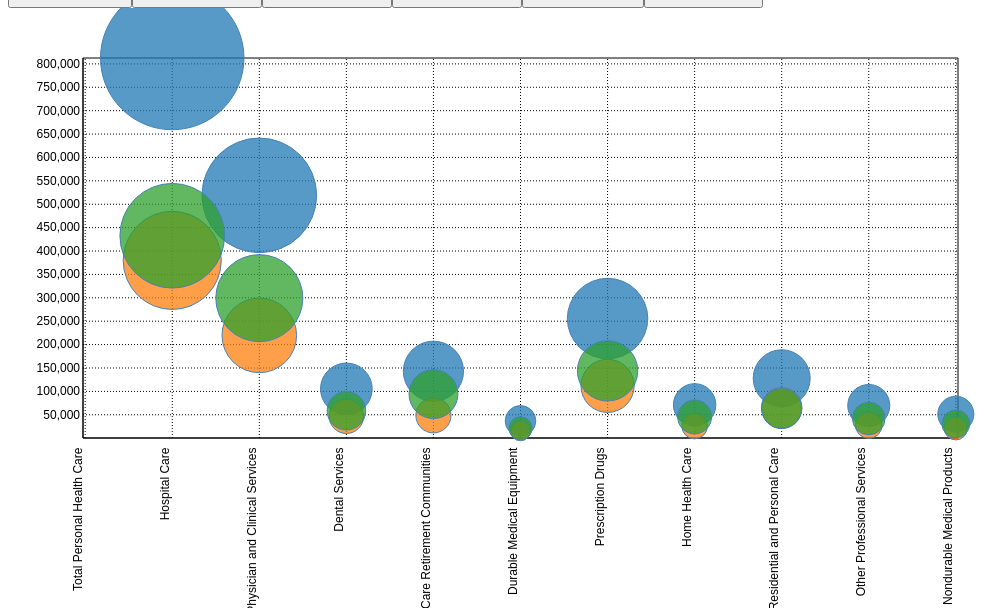
D3 v3 page, settled after 480 driven frames (8 s of simulated time); the page loaded 1 data file(s).



//Margins
var margin = {top: 50, right: 50, bottom: 170, left: 75};

var width = 1000 - margin.left - margin.right,
    height = 600 - margin.top - margin.bottom;
//Chart container
var svg = d3.select("body")
    .append("svg")
    .attr("width", width + margin.left + margin.right)
    .attr("height", height + margin.top + margin.bottom)
    .append("g")
    .attr("transform","translate(" + margin.left  + "," + margin.top + ")")

//Scales
var xScale = d3.scale.ordinal()
//"Total Personal Health Care": filtered out, so removed from domain
     // .domain(["Dental Services", "Durable Medical Equipment", "Home Health Care", "Hospital Care", "Nursing Care Facilities", "Other Health Residential and Personal Care", "Other Nondurable Medical Products", "Other Professional Services", "Physician and Clinical Services", "Prescription Drugs", "Total Personal Health Care", "Total Personal Health Care"])
     .rangePoints([0, width], .05);

var yScale = d3.scale.linear()
      .domain([0, 850000])
     .range([height, 0])

//Axes
var xAxis = d3.svg.axis()
    .scale(xScale)
    .ticks(15)
    .tickSize(-height)
    .orient("bottom");

 var yAxis = d3.svg.axis()
    .scale(yScale)
    .ticks(15)
    .tickSize(-width)
    //FIGURE OUT HOW TO ADD $ in front of the thing: .tickFormat(function(d){return "$"+ ",.0f"; })
    .orient("left");   



//Color scale for gender
// var colorScale = d3.scale.ordinal()
//   .domain(["Males", "Females", "Total"])
//   .range(["red", "green", "blue", "orangered", "yellowgreen", "violet", "purple"]);


///////////////////////////////////////////////////
// PB                                            //
// You can set your own but I thought this would //
// be simplier. This is the built in color scale //
///////////////////////////////////////////////////
var colorScale = d3.scale.category10()

//Add data
d3.csv("ageAndGenderCMS.csv", function(error, data) {

  data.forEach(function(d) { 
    // coercise the data from strings into integers 
    d.Y2002 = +d.Y2002 ;
    d.Y2004 = +d.Y2004 ;
    d.Y2006 = +d.Y2006 ;
    d.Y2008 = +d.Y2008 ;
    d.Y2010 = +d.Y2010 ;

  });

  console.log(data);

  //Filter data 
  //Totals
  var aggregatedData = data.filter(function(d) { return d.payer == "Total" && d.service !== "Total Personal Health Care"; }) //&& d.gender== "Total"; })


  var totalPHCData = data.filter(function(d) { return d.service == "Total Personal Health Care"; })
  var totalAgeGroupData = data.filter(function(d) { return d.ageGroup == "Total"; })
  var totalGenderData = data.filter(function(d) { return d.gender== "Total"; })


//Data Not Including Totals (All But Totals)
  var abtPayerData = data.filter(function(d) { return d.payer == "Total"; })
  var abtPHCData = data.filter(function(d) { return d.service == "Total Personal Health Care"; })
  var abtAgeGroupData = data.filter(function(d) { return d.ageGroup == "Total"; })
  var abtGenderData = data.filter(function(d) { return d.gender== "Total"; })


///////////////////////////////////////////////////
// PB  Question #1                               //
// Here is where you dynaically set the xDomain. //
// You had forgetten to use d3.set for distinct  //
// values                                        //
///////////////////////////////////////////////////
 xScale.domain(d3.set(data.map(function(d) { return d.service; })).values())
 //How do you sort the data of the domain?? Do you have to type it is randomly?.sort(function(a,b){return d3.ascending(a, b);});
 yScale.domain(d3.extent(aggregatedData, function(d) { return d.Y2010; }));


///////////////////////////////////////////////////////
// PB   Question #1                                  //
// I scooted this section down, as you were drawing  //
// the xAxis before you set the domain on data.      //
///////////////////////////////////////////////////////
svg.append("g")
    .attr("class", "x axis")
    .attr("transform","translate(0," + height + ")" )
    .call(xAxis)
    .selectAll("text")
      .style("text-anchor", "end")
      .attr("dx", "-.8em")
      .attr("dy", "-.55em")
      .attr("transform", "rotate(-90)" )

svg.append("g")
    .attr("class", "y axis")
    .call(yAxis)

//Nest the data, using filtered data that shows only TOTAL PAYERS. We nest the data based on ageGroups so that we can create buttons that sort based on the ageGroup
var nestedData =  d3.nest()
    .key(function(d) { return d.ageGroup; })
    .entries(aggregatedData);
    console.log(nestedData);


//Create buttons that use the nested data to switch between buttons
  var buttons = d3.select("#buttonSpot").selectAll(".buttons")
    .data(nestedData)
  .enter().append("button")
    .attr("class", "buttons")
    .text(function(d) { return "Age Group: " + d.key;}) //+ " Total Spending in 2010: " + d.values; })
    .on("click", function(d) { updateChart(d.values, d.key) })

//Create a function that updates the change when the buttons are clicked
 function updateChart(dataset, ageGroup) {

  console.log(dataset);

    var updatingGroups = d3.selectAll(".circle-group")
      .data(dataset)
      .attr("transform", function(d) { return "translate(" + xScale(d.service) + "," + yScale(d.Y2010) + ")" })


//This doesnt really work as a way to access the color scale
//genderLookup = {};

//DEFINE GENDER USING (NON NESTED??) DATASET
//var gender = gender.forEach( function(dataset) {

//}      

  updatingGroups.select("text")
      .text(function(d) { return d.service + ", " + d.Y2010; })
//


 d3.select("#buttonSpot").select("h2")
    .text("Age Group: " + ageGroup)
  }

   var filteredAgeData = nestedData.filter(function(d) { return d.key == 'Total'; }).sort()


//Access the filtered data by saying [0] because it is the first value in the array when it is filtered. No other values beyond 0 when using filtered data
  var circleGroups = svg.selectAll(".circle-group")
      .data(filteredAgeData[0].values)
    .enter().append("g")
      .attr("class","circle-group")
      .attr("transform", function(d) { return "translate(" + xScale(d.service) + "," + yScale(d.Y2010) + ")" })


  circleGroups.append("circle")
     .attr("class", "circles")
     .attr("r", function(d){ return Math.sqrt(d.Y2010)/Math.PI/4;
     })

//////////////////////////////////////////////////////////
// PB Question #2                                        //
// Now for the color domain, you can just use the       //
// gender variable in your dataset with the color scale //
//////////////////////////////////////////////////////////
    .style("fill", function(d) { return colorScale(d.gender) })


//////////////////////////////////////////////////////////
// PB  Question #3                                      //
// To get the text to appear above the circles, you     //
// Need to draw them after drawing the circles. They    //
// still don't stand out a ton though. Might want to play/
// wit different stylings to see what works best.       //
//////////////////////////////////////////////////////////
  circleGroups.append("text")
      .attr("dx", 15)
      .attr("dy", -15)
      .text(function(d) { return "Spending on " + d.service + ": $" + d.Y2010; })
        .style("fill","none")
        .style("font","14px Helvetica")


 d3.selectAll(".circle-group")
     .on("mouseenter", function() { 
          d3.select(this)
            .select("circle")
            .style("fill","#000")

          d3.select(this)
            .select("text")
            .style("fill","#000")
            .style("background", "blue")
     })
//////////////////////////////////////////////////////////
// PB  Question #2                                      //
// when you reset the color, you need to reference data //
//////////////////////////////////////////////////////////
     .on("mouseleave", function(d) {  // <---- added in (d) to reference data

          d3.select(this)
            .select("circle")
            .style("fill", function(d) { return colorScale(d.gender) }) // <-- Use the data
           
          d3.select(this)
            .select("text")
            .style("fill","none")

    });



//new Update (Drill Down Style)
 //
  // .style("fill", function(d) {return colorScale(gender[d.id]);})
});



### data: ageAndGenderCMS.csv
payer, service, ageGroup, gender, Y2002, Y2004, Y2006, Y2008, Y2010
Total, Total Personal Health Care, Total, Total, 1371925, 1592284, 1809229, 2017148, 2192908
Total, Hospital Care, Total, Total, 486479, 566013, 651921, 729000, 812562
Private health Insurance, Total Personal Health Care, Total, Total, 488082, 566351, 639024, 705964, 753174
Total, Total Personal Health Care, 45-64, Total, 381738, 459082, 551509, 622466, 686201
Total, Total Personal Health Care, 65-84, Total, 362229, 413437, 452124, 509212, 553432
Total, Physician and Clinical Services, Total, Total, 340850, 393267, 438800, 486465, 518974
Medicaid, Dental Services, Total, Males, 1469, 1690, 1842, 2371, 3223
Medicaid, Dental Services, 0-18, Males, 978, 1213, 1336, 1695, 2302
Medicaid, Dental Services, 19-44, Males, 256, 251, 254, 329, 465
Medicaid, Dental Services, 45-64, Males, 163, 159, 180, 251, 337
Medicaid, Dental Services, 65-84, Males, 64, 61, 63, 83, 102
Medicaid, Total Personal Health Care, 85+, Females, 19476, 21488, 21353, 23217, 25579
Medicaid, Dental Services, Total, Females, 2002, 2234, 2433, 3087, 4145
Medicaid, Dental Services, 0-18, Females, 1000, 1239, 1366, 1714, 2332
Medicaid, Dental Services, 19-44, Females, 606, 619, 657, 822, 1103
Medicaid, Dental Services, 45-64, Females, 235, 226, 256, 343, 448
Medicaid, Dental Services, 65-84, Females, 127, 119, 121, 157, 194
Medicare, Total Personal Health Care, Total, Total, 256551, 300136, 382335, 442908, 489430
Total, Total Personal Health Care, 19-44, Total, 336187, 377430, 413928, 449716, 477733
Medicaid, Total Personal Health Care, Total, Total, 230096, 270885, 283383, 318159, 366628
Private health Insurance, Total Personal Health Care, 45-64, Total, 182254, 218475, 266410, 299031, 328391
Medicare, Total Personal Health Care, 65-84, Total, 177617, 203864, 248806, 282902, 307257
Out of Pocket, Total Personal Health Care, Total, Total, 221878, 251679, 277346, 300708, 305551
Medicaid, Nursing Care Facilities and Continuing C…, 85+, Females, 11986, 13022, 13437, 14045, 14532
Medicaid, Durable Medical Equipment, Total, Males, 1116, 1186, 1536, 1670, 1985
Medicaid, Durable Medical Equipment, 0-18, Males, 416, 431, 596, 622, 750
Medicaid, Durable Medical Equipment, 19-44, Males, 288, 312, 371, 385, 448
Medicaid, Durable Medical Equipment, 45-64, Males, 256, 294, 392, 449, 530
Medicaid, Durable Medical Equipment, 65-84, Males, 129, 124, 148, 178, 215
Medicaid, Total Personal Health Care, 85+, Males, 3834, 4264, 4353, 4901, 5528
Medicaid, Durable Medical Equipment, Total, Females, 1581, 1661, 2078, 2317, 2636
Medicaid, Durable Medical Equipment, 0-18, Females, 341, 355, 463, 513, 610
Medicaid, Durable Medical Equipment, 19-44, Females, 390, 420, 537, 586, 622
Medicaid, Durable Medical Equipment, 45-64, Females, 391, 454, 596, 649, 736
Medicaid, Durable Medical Equipment, 65-84, Females, 327, 309, 349, 411, 486
Private health Insurance, Hospital Care, Total, Total, 169995, 201005, 236965, 265118, 290073
Total, Total Personal Health Care, 0-18, Total, 182895, 215135, 243649, 264512, 285077
Other Payers and Programs, Total Personal Health Care, Total, Total, 175319, 203231, 227142, 249410, 278124
Total, Prescription Drugs, Total, Total, 158163, 192967, 224472, 242552, 255656
Total, Hospital Care, 45-64, Total, 122580, 147691, 184495, 210758, 246036
Private health Insurance, Physician and Clinical Services, Total, Total, 163662, 189698, 211921, 233046, 241649
Medicaid, Hospital Care, 85+, Females, 3091, 3232, 3275, 3723, 4422
Medicaid, Home Health Care, Total, Males, 3552, 4837, 6065, 8067, 9922
Medicaid, Home Health Care, 0-18, Males, 1160, 1382, 1897, 2635, 3394
Medicaid, Home Health Care, 19-44, Males, 827, 1088, 1206, 1612, 1965
Medicaid, Home Health Care, 45-64, Males, 740, 1050, 1275, 1744, 2122
Medicaid, Home Health Care, 65-84, Males, 620, 996, 1256, 1524, 1752
Medicare, Hospital Care, Total, Total, 143531, 162772, 184730, 206313, 221482
Medicaid, Home Health Care, Total, Females, 6239, 8780, 11131, 14098, 16766
Medicaid, Home Health Care, 0-18, Females, 986, 1170, 1652, 2245, 2857
Medicaid, Home Health Care, 19-44, Females, 1084, 1465, 1937, 2654, 3334
Medicaid, Home Health Care, 45-64, Females, 1151, 1704, 2089, 2740, 3191
Medicaid, Home Health Care, 65-84, Females, 1874, 2833, 3409, 3961, 4409
Private health Insurance, Total Personal Health Care, 19-44, Total, 156768, 174720, 190340, 206495, 215957
Total, Hospital Care, 65-84, Total, 138716, 157245, 172716, 191142, 205471
Total, Total Personal Health Care, 85+, Total, 108877, 127200, 148019, 171241, 190465
Total, Hospital Care, 19-44, Total, 121939, 138236, 152120, 167284, 183230
Total, Physician and Clinical Services, 45-64, Total, 96696, 118981, 136429, 153179, 166878
Medicaid, Hospital Care, Total, Total, 84852, 97697, 110149, 125238, 147653
Medicaid, Home Health Care, 85+, Females, 1144, 1608, 2044, 2499, 2976
... 1,092 more rows